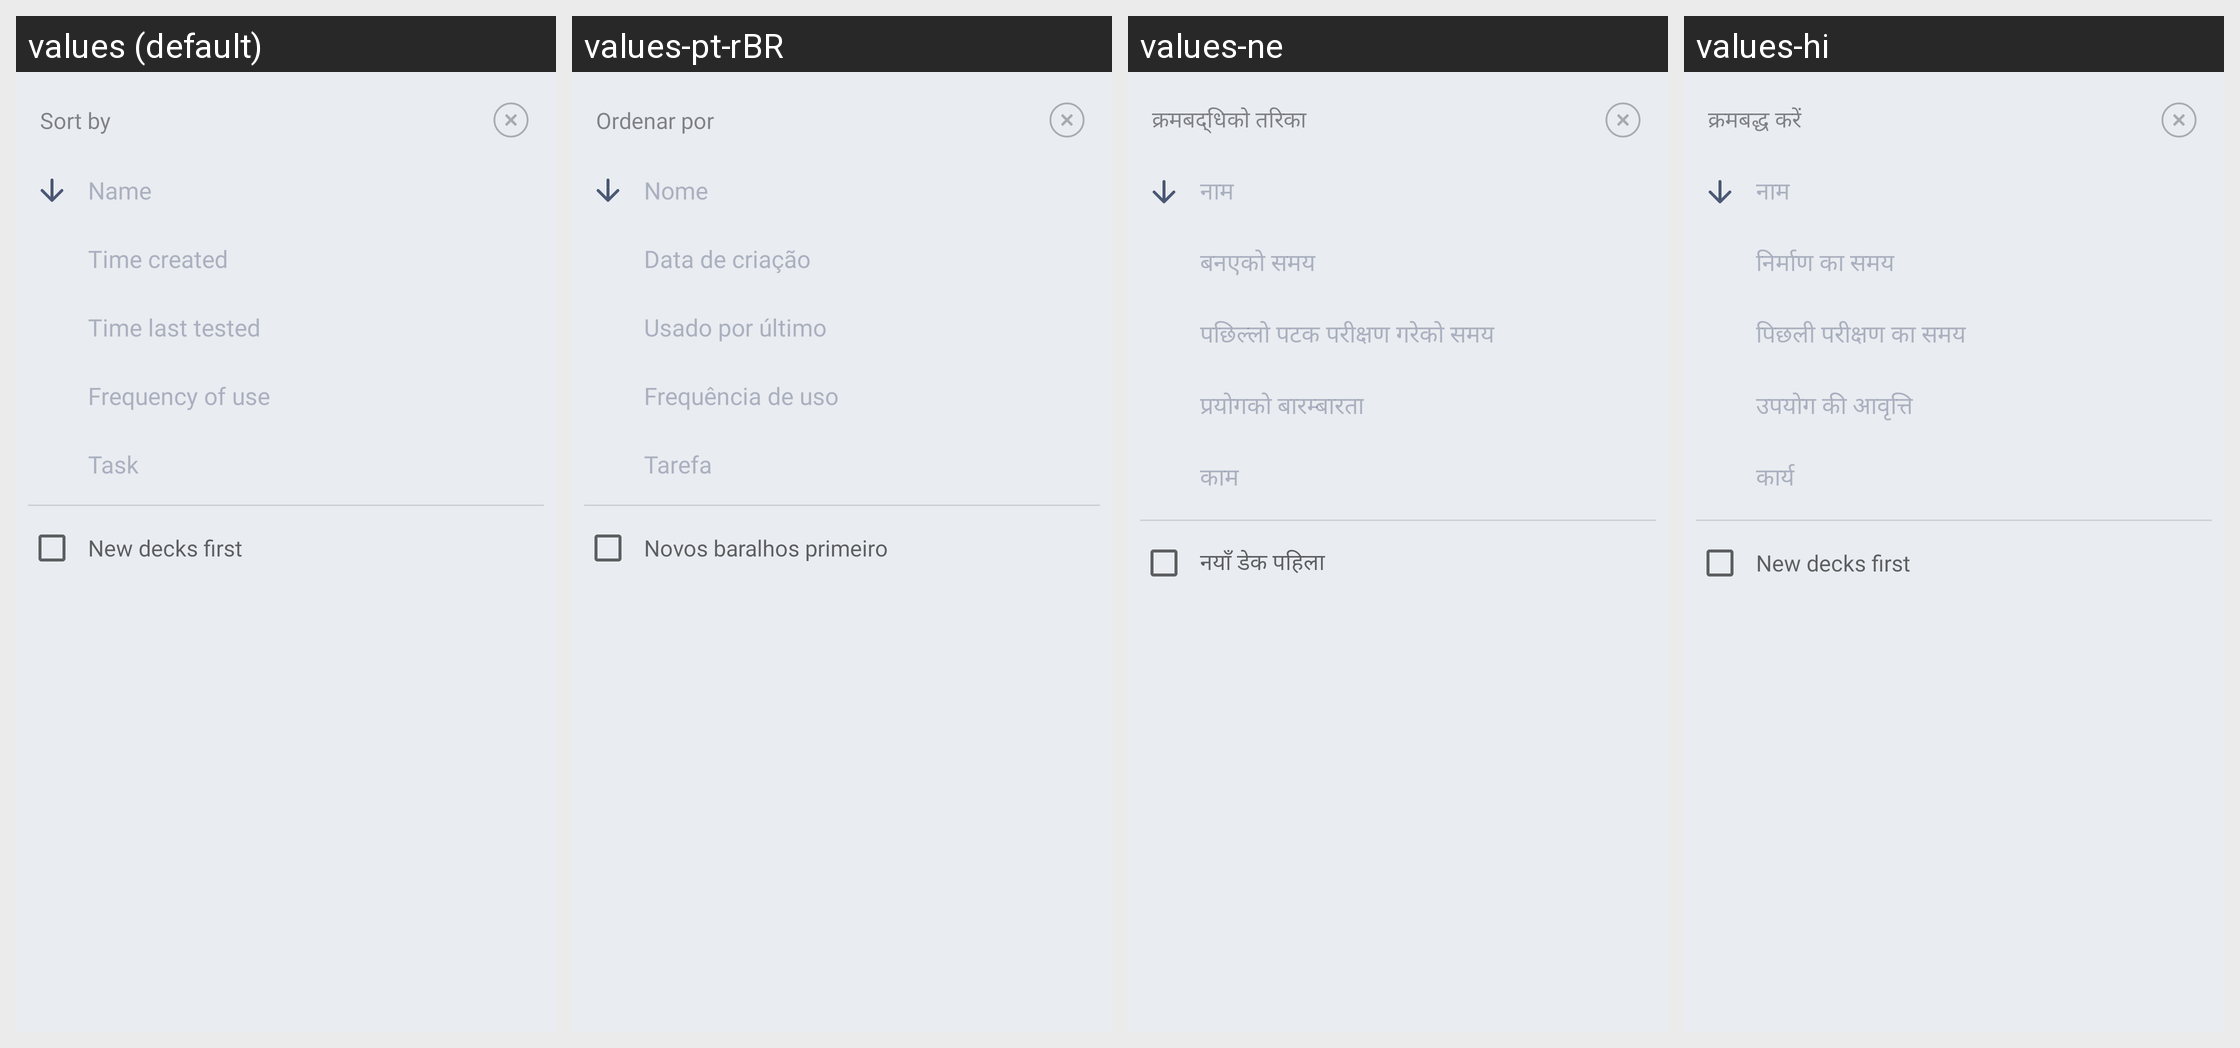

The same Android screen rendered under several of its app's locales, left to right. List the strings drawn on it with the default value and each locale's translation.
Android screen res/layout/popup_deck_sorting.xml rendered under 4 locales, left to right: values (default), values-pt-rBR, values-ne, values-hi. Device: Nexus 5 (rendered at 1080×1920; each locale shown at half size, 540×960, under a caption strip naming it); theme AppTheme.
Other locales in the repository, not shown: values-cs, values-de, values-el, values-es, values-eu, values-fr, values-in, values-it, values-nl, values-pl, values-pt-rPT, values-ru, values-tr, values-uk, values-vi, values-zh-rCN.
Strings drawn on this screen, with the default value and each locale's value (text and hints the layout hard-codes, and strings that could not be matched under every locale, appear in the picture but are not listed):

title_deck_sorting_popup
  values: Sort by
  values-pt-rBR: Ordenar por
  values-ne: क्रमबद्धिको तरिका
  values-hi: क्रमबद्ध करें

deck_sorting_name
  values: Name
  values-pt-rBR: Nome
  values-ne: नाम
  values-hi: नाम

deck_sorting_time_created
  values: Time created
  values-pt-rBR: Data de criação
  values-ne: बनएको समय
  values-hi: निर्माण का समय

deck_sorting_by_time_last_tested
  values: Time last tested
  values-pt-rBR: Usado por último
  values-ne: पछिल्लो पटक परीक्षण गरेको समय
  values-hi: पिछली परीक्षण का समय

deck_sorting_by_frequency_of_use
  values: Frequency of use
  values-pt-rBR: Frequência de uso
  values-ne: प्रयोगको बारम्बारता
  values-hi: उपयोग की आवृत्ति

deck_sorting_by_task
  values: Task
  values-pt-rBR: Tarefa
  values-ne: काम
  values-hi: कार्य

check_box_new_decks_first
  values: New decks first
  values-pt-rBR: Novos baralhos primeiro
  values-ne: नयाँ डेक पहिला
  values-hi: New decks first
